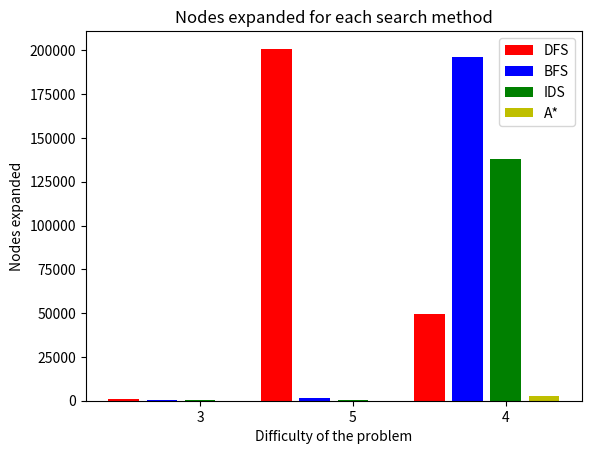

The script that saved this image: (Note: this script raises an exception after producing the figure.)
import matplotlib.pyplot as plt
nodes5 = [200890, 1475, 278, 16]
nodes4 = [49683, 196161, 138070, 2846]
nodes3 = [1240, 506, 156, 67]
nodes = [nodes3, nodes5, nodes4]
dfs = []
bfs = []
ids = []
astar = []
for i in range(3):
    dfs.append(nodes[i][0])
    bfs.append(nodes[i][1])
    ids.append(nodes[i][2])
    astar.append(nodes[i][3])
print(dfs)
print(bfs)
print(ids)
print(astar)
plt.bar(range(0,12,4),dfs, label = "DFS", color = 'r')
plt.bar(range(1,12,4),bfs, label = "BFS", color = 'b')
plt.bar(range(2,12,4),ids, label = "IDS", color = 'g')
plt.bar(range(3,12,4),astar, label = "A*", color = 'y')
plt.ylabel('Nodes expanded')
plt.xlabel('Difficulty of the problem')
plt.xticks(range(2,12,4), ('3', '5', '4'))
plt.title('Nodes expanded for each search method')
plt.legend()
plt.savefig('C:/Users/<user>/Desktop/scalability.png')
plt.show()
